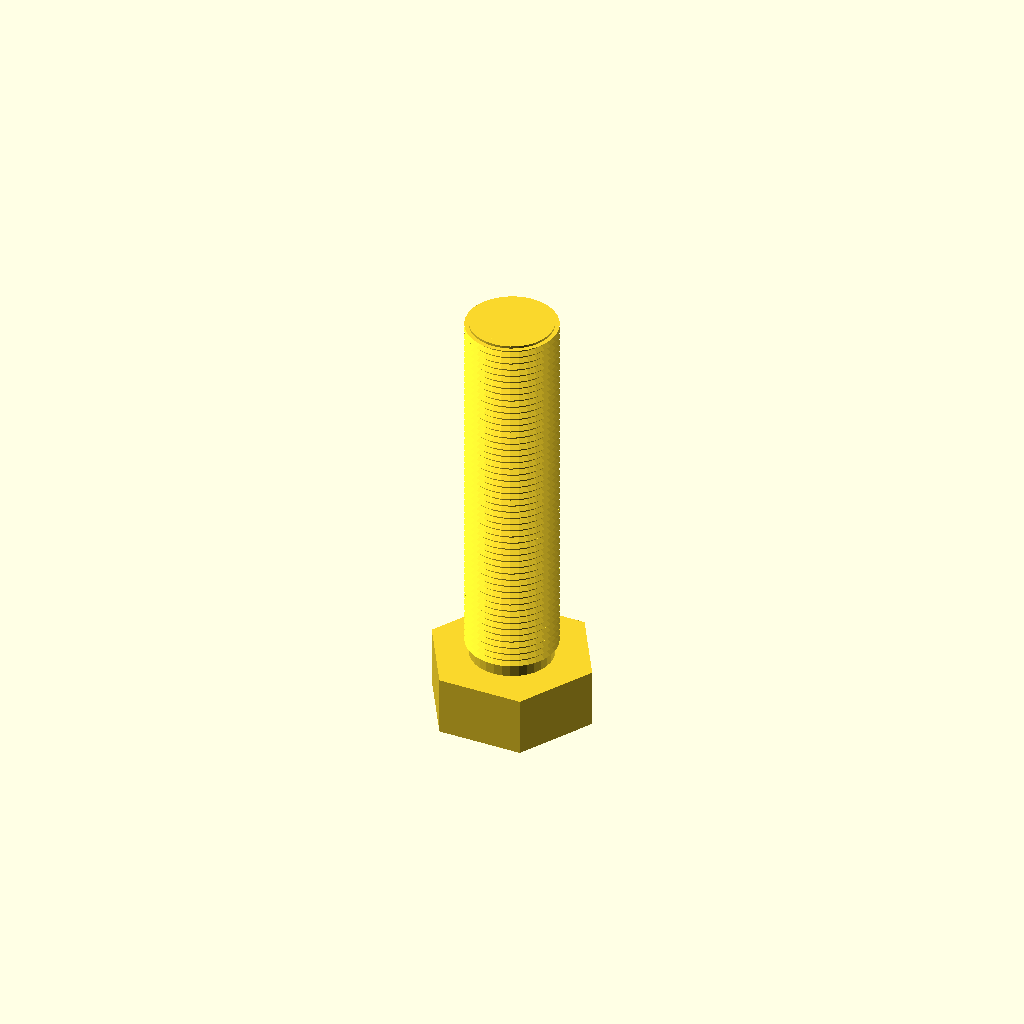
Cell 1: rendered with the file's own defaults.
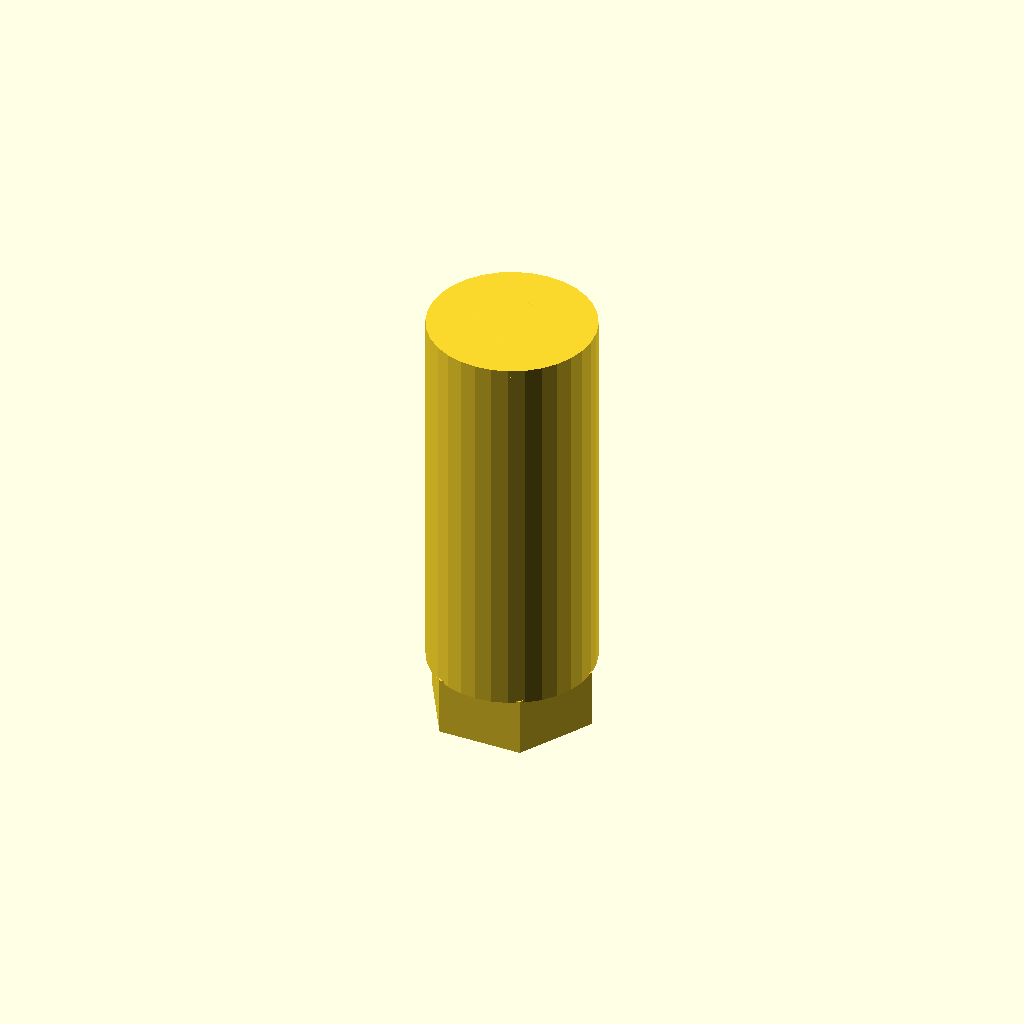
Cell 2 — core_d set to 34.5, the other parameters unchanged.
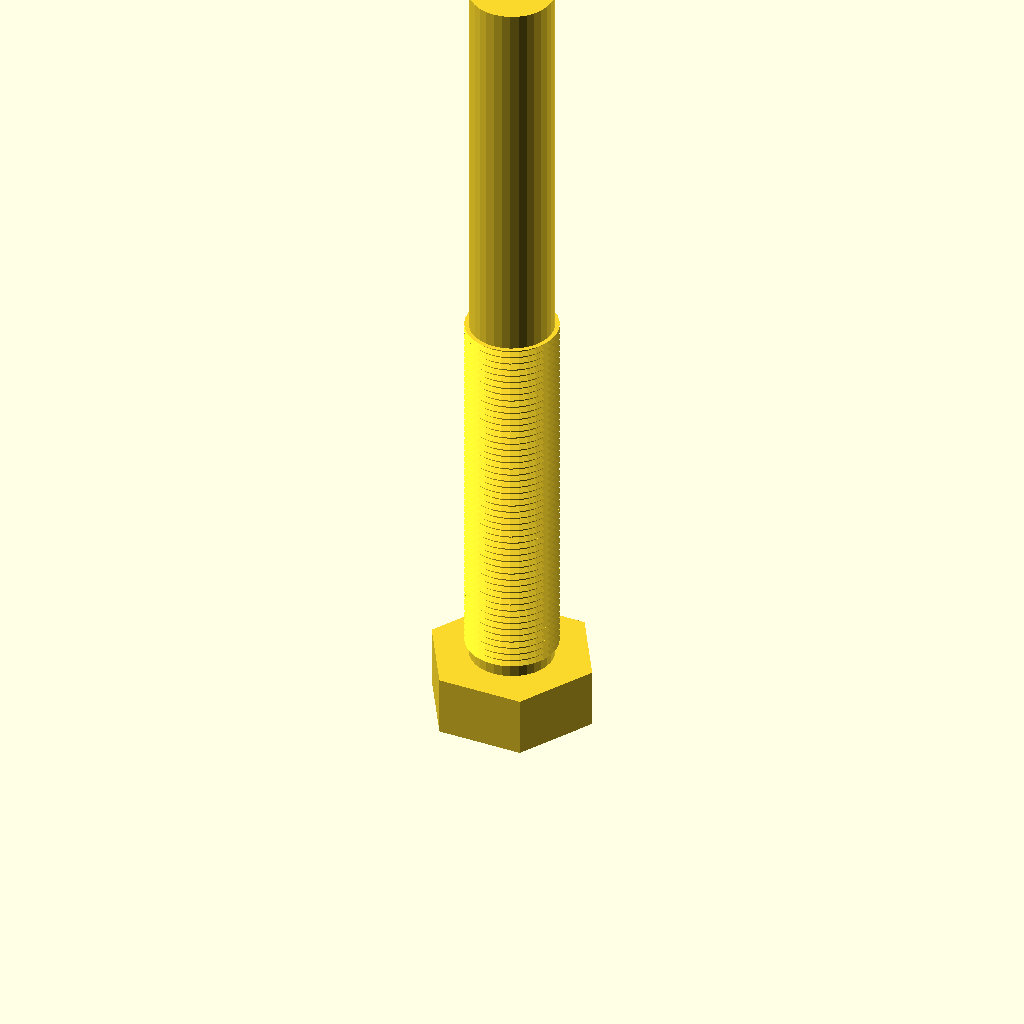
Cell 3 — length set to 160, the other parameters unchanged.
All cells are drawn from one camera (rotation 55°, 0°, 25°, orthographic, colour scheme Cornfield), so only the parameter changes between them.
OpenSCAD source file optional_data/data/gen3/threads/part_0017.scad:
$fn = 32;

// ----------------------------------------------------------------------
// Threaded stud: M19.05 x 1.5 thread, 80 mm long
// ----------------------------------------------------------------------

// --- parameters (mm) ---
shank_d = 19.05;          // major diameter
pitch = 1.5;              // thread pitch
depth = 0.9;              // thread depth
core_d = 17.25;           // minor diameter
length = 80;              // shank length under the head
thread_len = 80;          // threaded length
head_af = 30.5;           // hex across flats
head_h = 12.4;            // head height
chamfer = 1.5;            // tip chamfer

union() {
  /* hex head */
  cylinder(h = 12.4, d = 35.218, $fn = 6);
  /* shank at the minor diameter, sunk into the head */
  translate([0, 0, head_h - 0.5]) cylinder(h = length + 0.5, d = core_d);
  /* thread ridges: crests at the major diameter, roots inside the shank */
  translate([0, 0, head_h - 0.5]) rotate_extrude() polygon([[6.625, 0], [6.625, 80], [9.525, 80], [8.325, 79.325], [9.525, 78.5], [8.325, 77.825], [9.525, 77], [8.325, 76.325], [9.525, 75.5], [8.325, 74.825], [9.525, 74], [8.325, 73.325], [9.525, 72.5], [8.325, 71.825], [9.525, 71], [8.325, 70.325], [9.525, 69.5], [8.325, 68.825], [9.525, 68], [8.325, 67.325], [9.525, 66.5], [8.325, 65.825], [9.525, 65], [8.325, 64.325], [9.525, 63.5], [8.325, 62.825], [9.525, 62], [8.325, 61.325], [9.525, 60.5], [8.325, 59.825], [9.525, 59], [8.325, 58.325], [9.525, 57.5], [8.325, 56.825], [9.525, 56], [8.325, 55.325], [9.525, 54.5], [8.325, 53.825], [9.525, 53], [8.325, 52.325], [9.525, 51.5], [8.325, 50.825], [9.525, 50], [8.325, 49.325], [9.525, 48.5], [8.325, 47.825], [9.525, 47], [8.325, 46.325], [9.525, 45.5], [8.325, 44.825], [9.525, 44], [8.325, 43.325], [9.525, 42.5], [8.325, 41.825], [9.525, 41], [8.325, 40.325], [9.525, 39.5], [8.325, 38.825], [9.525, 38], [8.325, 37.325], [9.525, 36.5], [8.325, 35.825], [9.525, 35], [8.325, 34.325], [9.525, 33.5], [8.325, 32.825], [9.525, 32], [8.325, 31.325], [9.525, 30.5], [8.325, 29.825], [9.525, 29], [8.325, 28.325], [9.525, 27.5], [8.325, 26.825], [9.525, 26], [8.325, 25.325], [9.525, 24.5], [8.325, 23.825], [9.525, 23], [8.325, 22.325], [9.525, 21.5], [8.325, 20.825], [9.525, 20], [8.325, 19.325], [9.525, 18.5], [8.325, 17.825], [9.525, 17], [8.325, 16.325], [9.525, 15.5], [8.325, 14.825], [9.525, 14], [8.325, 13.325], [9.525, 12.5], [8.325, 11.825], [9.525, 11], [8.325, 10.325], [9.525, 9.5], [8.325, 8.825], [9.525, 8], [8.325, 7.325], [9.525, 6.5], [8.325, 5.825], [9.525, 5], [8.325, 4.325], [9.525, 3.5], [8.325, 2.825], [8.325, 0], [6.625, 0]]);
  /* chamfered tip, exactly on the minor cylinder */
  translate([0, 0, 90.9]) cylinder(h = 1.5, d1 = core_d, d2 = 14.25);
}
Parameter table extracted from the source (name, type, default, range or options):
shank_d: number, default 19.05
pitch: number, default 1.5
depth: number, default 0.9
core_d: number, default 17.25
length: number, default 80
thread_len: number, default 80
head_af: number, default 30.5
head_h: number, default 12.4
chamfer: number, default 1.5
